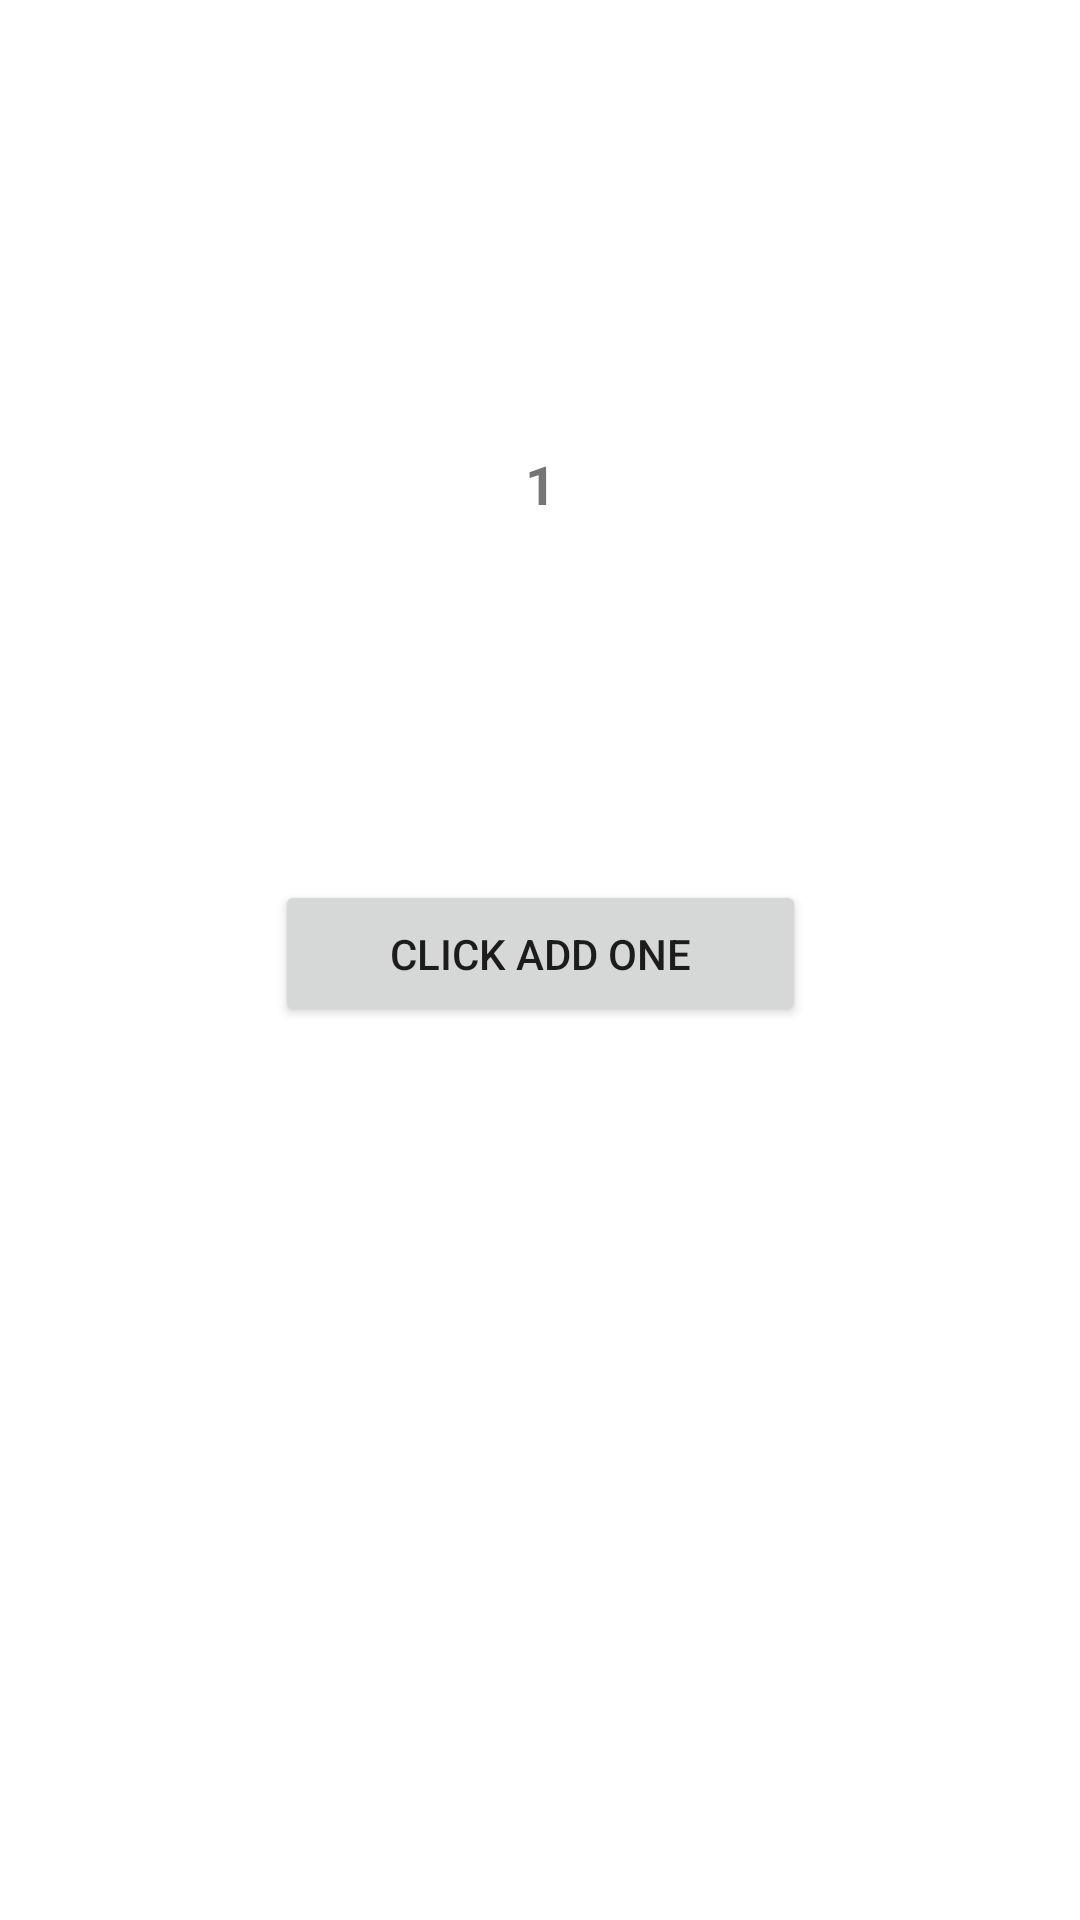

Reconstruct the res/layout file that produces this screen, plus the resources it refers to.
<!-- AndroidManifest.xml: application theme Theme.JetPackDemo -->
<!-- res/layout/vm01_activity.xml -->
<?xml version="1.0" encoding="utf-8"?>

<androidx.constraintlayout.widget.ConstraintLayout
    xmlns:android="http://schemas.android.com/apk/res/android"
    xmlns:app="http://schemas.android.com/apk/res-auto"
    xmlns:tools="http://schemas.android.com/tools"
    android:layout_width="match_parent"
    android:layout_height="match_parent"
    tools:context=".viewModel.Vm01Activity">

    <TextView
        android:id="@+id/tv_num"
        android:layout_width="193dp"
        android:layout_height="48dp"
        android:gravity="center"
        android:text="1"
        android:textSize="18sp"
        android:textStyle="bold"
        app:layout_constraintBottom_toBottomOf="parent"
        app:layout_constraintEnd_toEndOf="parent"
        app:layout_constraintHorizontal_bias="0.5"
        app:layout_constraintStart_toStartOf="parent"
        app:layout_constraintTop_toTopOf="parent"
        app:layout_constraintVertical_bias="0.232" />

    <Button
        android:id="@+id/btn_add"
        android:layout_width="177dp"
        android:layout_height="49dp"
        android:layout_marginTop="108dp"
        android:onClick="addOne"
        android:text="Click add one"
        app:layout_constraintEnd_toEndOf="parent"
        app:layout_constraintHorizontal_bias="0.5"
        app:layout_constraintStart_toStartOf="parent"
        app:layout_constraintTop_toBottomOf="@+id/tv_num" />
</androidx.constraintlayout.widget.ConstraintLayout>
<!-- resources referenced by this layout -->
<resources>
  <style name="Theme.JetPackDemo" parent="Theme.MaterialComponents.DayNight.DarkActionBar">
          
          <item name="colorPrimary">@color/purple_500</item>
          <item name="colorPrimaryVariant">@color/purple_700</item>
          <item name="colorOnPrimary">@color/white</item>
          
          <item name="colorSecondary">@color/teal_200</item>
          <item name="colorSecondaryVariant">@color/teal_700</item>
          <item name="colorOnSecondary">@color/black</item>
          
          <item name="android:statusBarColor" tools:targetApi="l">?attr/colorPrimaryVariant</item>
          
      </style>
  <!-- not gathered from this repository: default colours our renderer supplied (Android Studio template values) -->
  <color name="purple_500">#FF6200EE</color>
  <color name="purple_700">#FF3700B3</color>
  <color name="teal_200">#FF03DAC5</color>
  <color name="teal_700">#FF018786</color>
  <color name="black">#FF000000</color>
  <color name="white">#FFFFFFFF</color>
</resources>
